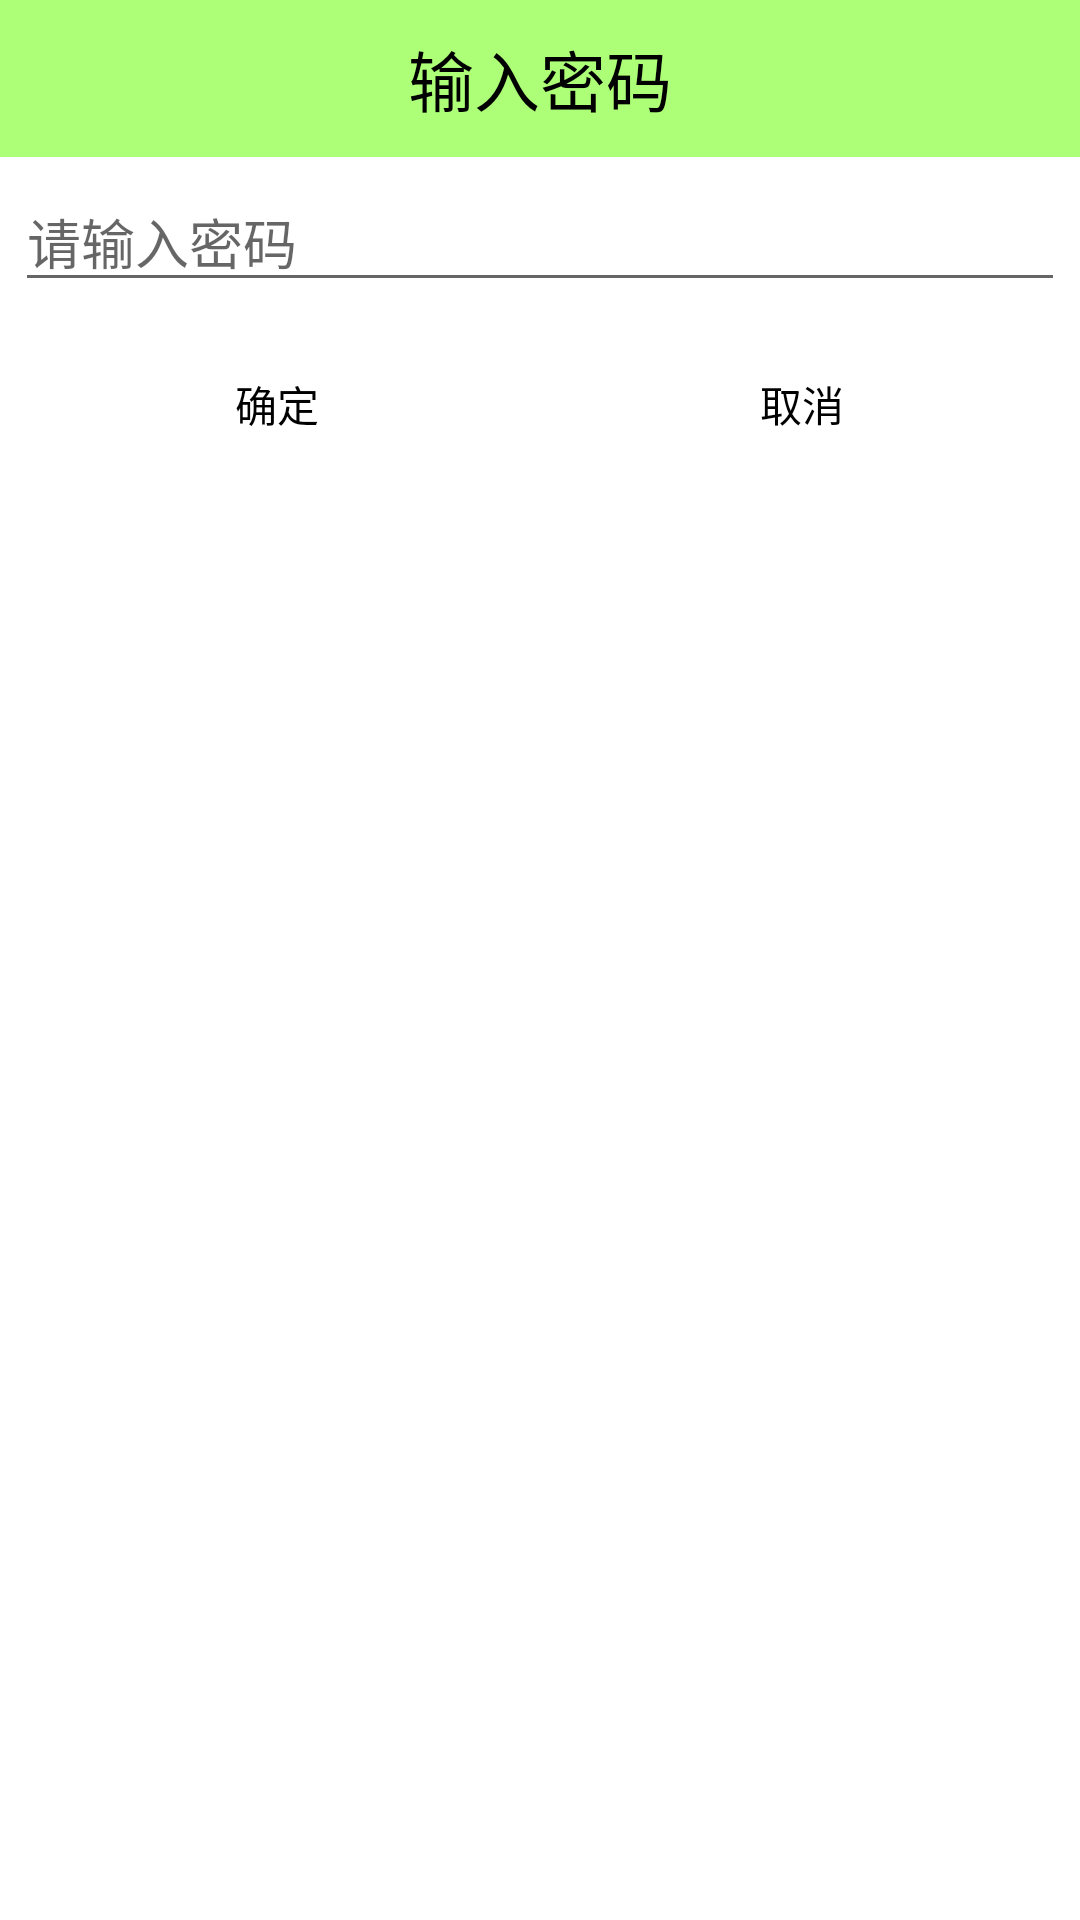

Here is an Android app screen rendered from its layout file. Give the layout XML and the strings, colors and styles it references.
<!-- AndroidManifest.xml: application theme AppTheme -->
<!-- res/layout/dialog_enterpassword.xml -->
<?xml version="1.0" encoding="utf-8"?>
<LinearLayout xmlns:android="http://schemas.android.com/apk/res/android"
    android:layout_width="match_parent"
    android:layout_height="match_parent"
    android:background="#ffffff"
    android:orientation="vertical">
    <TextView
        android:layout_width="match_parent"
        android:layout_height="wrap_content"
        android:text="输入密码"
        android:id="@+id/textView"
        android:background="#8866ff00"
        android:gravity="center_horizontal"
        android:textSize="22sp"
        android:paddingTop="10dp"
        android:paddingBottom="10dp"
        android:textColor="#000000"/>
    <LinearLayout
        android:layout_width="match_parent"
        android:layout_height="wrap_content"
        android:orientation="horizontal"
        android:padding="5dp">
        <EditText
            android:layout_width="0dp"
            android:layout_height="wrap_content"
            android:inputType="textPassword"
            android:layout_weight="1"
            android:ems="10"
            android:hint="请输入密码"
            android:id="@+id/et_setpassword_password"
            android:textColor="#000000"/>
        <ImageView
            android:id="@+id/iv_set_enterpassword_hide"
            android:layout_width="wrap_content"
            android:layout_height="wrap_content"
            android:src="@drawable/btn_circle_pressed"
            android:layout_gravity="center_vertical"/>
    </LinearLayout>

    
    <LinearLayout
        android:layout_width="match_parent"
        android:layout_height="wrap_content"
        android:padding="5dp">
        <Button
            android:layout_width="0dp"
            android:layout_height="wrap_content"
            android:text="确定"
            android:background="@drawable/button"
            android:id="@+id/btn_ok"
            android:layout_weight="1"
            android:textColor="#000000"/>

        <Button
            android:layout_width="0dp"
            android:layout_height="wrap_content"
            android:text="取消"
            android:background="@drawable/button"
            android:id="@+id/btn_concle"
            android:layout_weight="1"
            android:textColor="#000000"/>
    </LinearLayout>

</LinearLayout>
<!-- resources referenced by this layout -->
<resources>
  <style name="AppTheme" parent="Theme.AppCompat.Light.DarkActionBar">
          
          <item name="windowNoTitle">true</item>
          
          <item name="colorPrimary">@color/colorPrimary</item>
          <item name="colorPrimaryDark">@color/colorPrimaryDark</item>
          <item name="colorAccent">@color/colorAccent</item>
      </style>
  <color name="colorPrimary">#3F51B5</color>
  <color name="colorPrimaryDark">#303F9F</color>
  <color name="colorAccent">#FF4081</color>
</resources>
